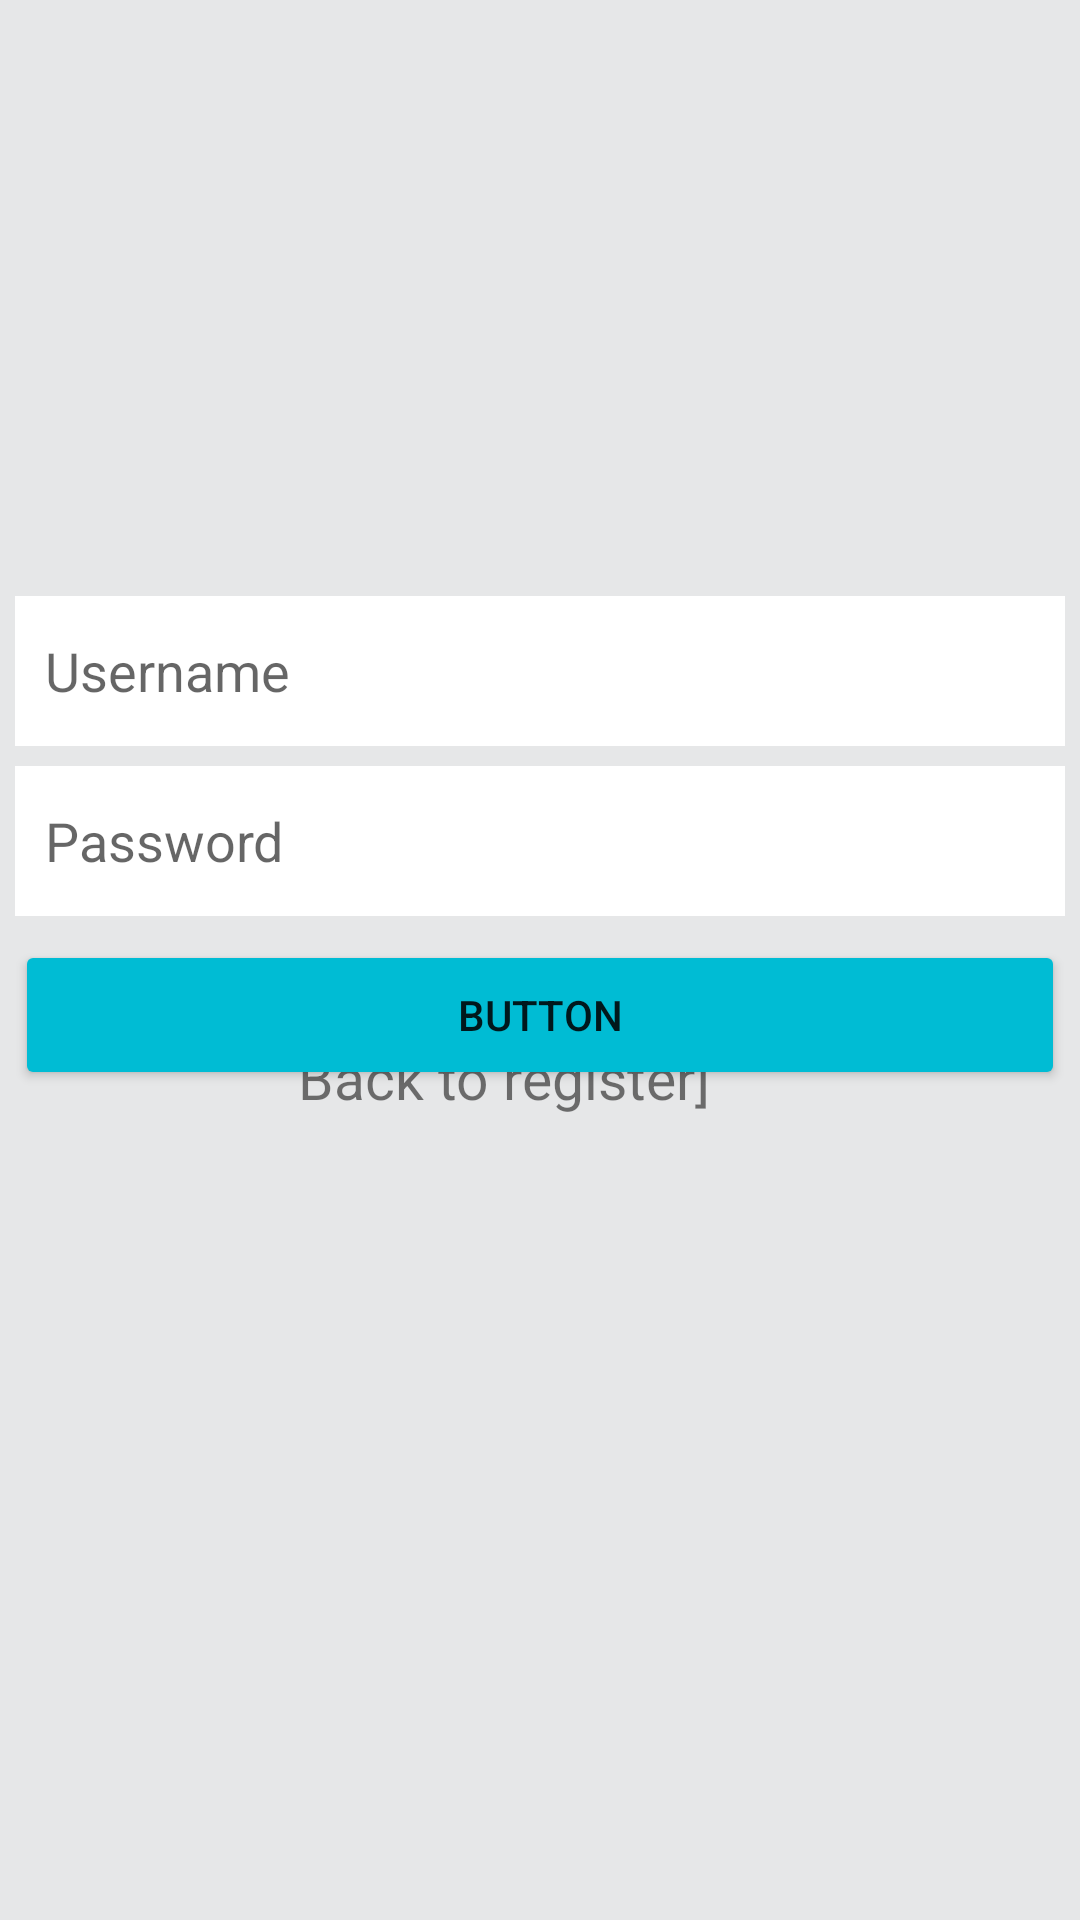

Layout XML and referenced resources for this Android screen:
<!-- AndroidManifest.xml: application theme Theme.DysChat -->
<!-- res/layout/activity_login.xml -->
<?xml version="1.0" encoding="utf-8"?>
<androidx.constraintlayout.widget.ConstraintLayout xmlns:android="http://schemas.android.com/apk/res/android"
    xmlns:app="http://schemas.android.com/apk/res-auto"
    xmlns:tools="http://schemas.android.com/tools"
    android:layout_width="match_parent"
    android:layout_height="match_parent"
    android:background="#E6E7E8" >

    <EditText
        android:id="@+id/username_text_login"
        android:layout_width="350dp"
        android:layout_height="50dp"
        android:background="#FFFFFF"
        android:ems="10"
        android:hint="Username"
        android:inputType="textPersonName"
        android:paddingLeft="10dp"
        app:layout_constraintBottom_toBottomOf="parent"
        app:layout_constraintEnd_toEndOf="parent"
        app:layout_constraintHorizontal_bias="0.491"
        app:layout_constraintStart_toStartOf="parent"
        app:layout_constraintTop_toTopOf="parent"
        app:layout_constraintVertical_bias="0.337" />

    <Button
        android:id="@+id/loginbutton_login"
        android:layout_width="350dp"
        android:layout_height="50dp"
        android:text="Button"
        app:backgroundTint="#00BCD4"
        app:layout_constraintBottom_toBottomOf="parent"
        app:layout_constraintEnd_toEndOf="@+id/password_text_login"
        app:layout_constraintHorizontal_bias="0.0"
        app:layout_constraintStart_toStartOf="@+id/password_text_login"
        app:layout_constraintTop_toTopOf="parent"
        app:layout_constraintVertical_bias="0.531" />

    <EditText
        android:id="@+id/password_text_login"
        android:layout_width="350dp"
        android:layout_height="50dp"
        android:background="#FFFFFF"
        android:ems="10"
        android:hint="Password"
        android:inputType="textPassword"
        android:paddingLeft="10dp"
        app:layout_constraintBottom_toBottomOf="parent"
        app:layout_constraintEnd_toEndOf="@+id/username_text_login"
        app:layout_constraintHorizontal_bias="0.0"
        app:layout_constraintStart_toStartOf="@+id/username_text_login"
        app:layout_constraintTop_toTopOf="parent"
        app:layout_constraintVertical_bias="0.433" />

    <TextView
        android:id="@+id/textView"
        android:layout_width="wrap_content"
        android:layout_height="wrap_content"
        android:layout_marginBottom="268dp"
        android:text="Back to register]"
        android:textSize="19dp"
        app:layout_constraintBottom_toBottomOf="parent"
        app:layout_constraintEnd_toEndOf="@+id/loginbutton_login"
        app:layout_constraintHorizontal_bias="0.443"
        app:layout_constraintStart_toStartOf="@+id/loginbutton_login" />

</androidx.constraintlayout.widget.ConstraintLayout>
<!-- resources referenced by this layout -->
<resources>
  <style name="Theme.DysChat" parent="Theme.MaterialComponents.DayNight.NoActionBar">
          
          <item name="colorPrimary">@color/purple_500</item>
          <item name="colorPrimaryVariant">@color/purple_700</item>
          <item name="colorOnPrimary">@color/white</item>
          
          <item name="colorSecondary">@color/teal_200</item>
          <item name="colorSecondaryVariant">@color/teal_700</item>
          <item name="colorOnSecondary">@color/black</item>
          
          <item name="android:statusBarColor" tools:targetApi="l">?attr/colorPrimaryVariant</item>
          
      </style>
  <!-- not gathered from this repository: default colours our renderer supplied (Android Studio template values) -->
  <color name="purple_500">#FF6200EE</color>
  <color name="purple_700">#FF3700B3</color>
  <color name="teal_200">#FF03DAC5</color>
  <color name="teal_700">#FF018786</color>
  <color name="black">#FF000000</color>
  <color name="white">#FFFFFFFF</color>
</resources>
